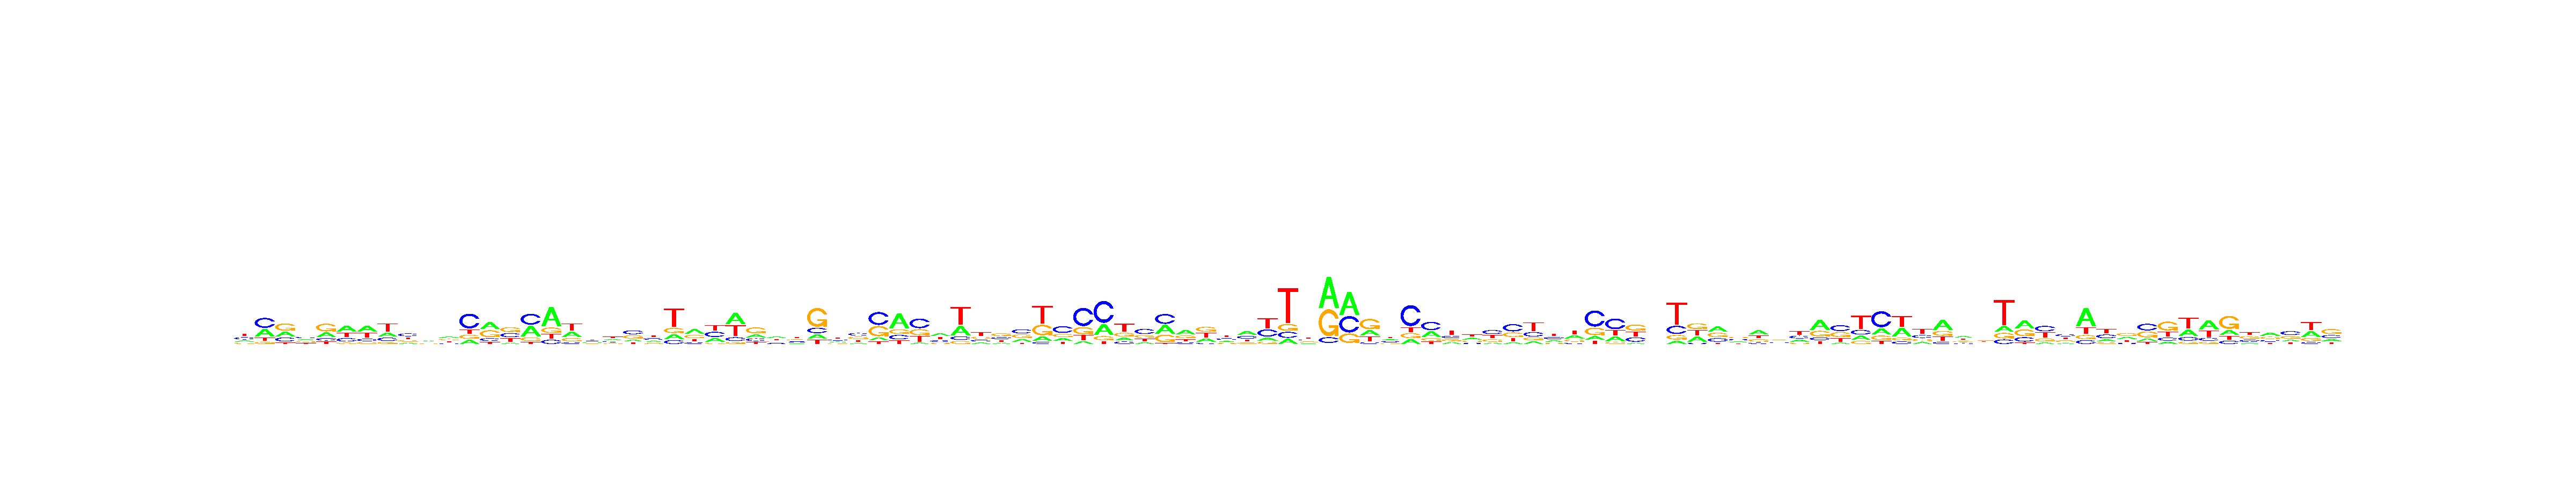

The file beside this chart, header and first rows:
, V1, V2, V3, V4, V5, V6, V7, V8, V9, V10, V11, V12, V13, V14, V15, V16, V17, V18, V19, V20, V21, V22, V23
A, 0.1752, 0.3317, 0.2706, 0.2824, 0.27, 0.3921, 0.3814, 0.2361, 0.1552, 0.263, 0.3106, 0.1502, 0.3795, 0.08452, 0.3924, 0.5769, 0.3153, 0.2553, 0.271, 0.1774, 0.2171, 0.1539, 0.4059
C, 0.3126, 0.4336, 0.232, 0.3337, 0.141, 0.2268, 0.1634, 0.1885, 0.3813, 0.2336, 0.1684, 0.542, 0.1441, 0.3029, 0.4015, 0.124, 0.09071, 0.2598, 0.2013, 0.3672, 0.3076, 0.1192, 0.1341
G, 0.1682, 0.08549, 0.4157, 0.1934, 0.4497, 0.08815, 0.1146, 0.1155, 0.2155, 0.2036, 0.3081, 0.1512, 0.3706, 0.3491, 0.1321, 0.1592, 0.188, 0.1974, 0.1854, 0.3184, 0.1539, 0.1599, 0.2759
T, 0.344, 0.1492, 0.08176, 0.1905, 0.1393, 0.293, 0.3406, 0.4599, 0.248, 0.2998, 0.2128, 0.1566, 0.1058, 0.2635, 0.0741, 0.14, 0.406, 0.2874, 0.3423, 0.137, 0.3214, 0.567, 0.1841
